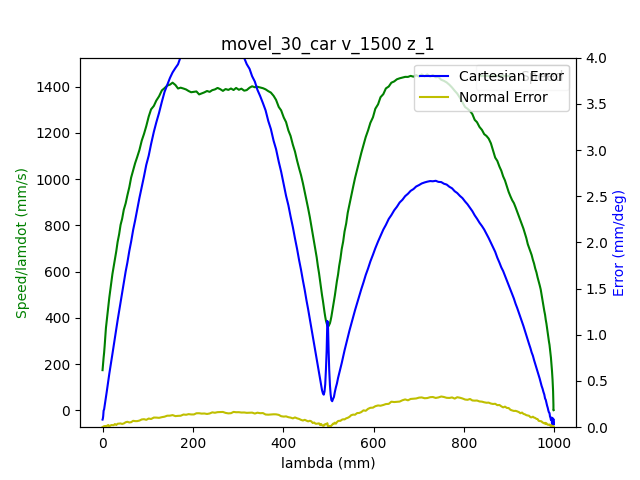

The data file committed next to this chart (first rows):
1.680526060318000078e+09, 0.000000000000000000e+00, -6.346977091339978116e-01, 7.180581248677511130e-01, 2.851449118738255684e-01, -1.464123548242254991e+00, -1.797978854209990374e+00, 4.450484872830420824e-01
1.680526060323999882e+09, 0.000000000000000000e+00, -6.346977091339978116e-01, 7.180581248677511130e-01, 2.851449118738255684e-01, -1.464123548242254991e+00, -1.797978854209990374e+00, 4.450484872830420824e-01
1.680526060328000069e+09, 0.000000000000000000e+00, -6.346977091339978116e-01, 7.180581248677511130e-01, 2.851449118738255684e-01, -1.464123548242254991e+00, -1.797978854209990374e+00, 4.450484872830420824e-01
1.680526060339999914e+09, 0.000000000000000000e+00, -6.346977091339978116e-01, 7.180581248677511130e-01, 2.851449118738255684e-01, -1.464123548242254991e+00, -1.797978854209990374e+00, 4.450484872830420824e-01
1.680526060344000101e+09, 0.000000000000000000e+00, -6.346977091339978116e-01, 7.180581248677511130e-01, 2.851449118738255684e-01, -1.464123548242254991e+00, -1.797978854209990374e+00, 4.450484872830420824e-01
1.680526060348999977e+09, 0.000000000000000000e+00, -6.346977091339978116e-01, 7.180581248677511130e-01, 2.851449118738255684e-01, -1.464123548242254991e+00, -1.797978854209990374e+00, 4.450484872830420824e-01
1.680526060352999926e+09, 0.000000000000000000e+00, -6.346977091339978116e-01, 7.180581248677511130e-01, 2.851449118738255684e-01, -1.464123548242254991e+00, -1.797978854209990374e+00, 4.450484872830420824e-01
1.680526060357000113e+09, 0.000000000000000000e+00, -6.346977091339978116e-01, 7.180581248677511130e-01, 2.851449118738255684e-01, -1.464123548242254991e+00, -1.797978854209990374e+00, 4.450484872830420824e-01
1.680526060361000061e+09, 0.000000000000000000e+00, -6.346977091339978116e-01, 7.180581248677511130e-01, 2.851449118738255684e-01, -1.464123548242254991e+00, -1.797978854209990374e+00, 4.450484872830420824e-01
1.680526060374000072e+09, 0.000000000000000000e+00, -6.346977091339978116e-01, 7.180581248677511130e-01, 2.851449118738255684e-01, -1.464123548242254991e+00, -1.797978854209990374e+00, 4.450484872830420824e-01
1.680526060388000011e+09, 1.000000000000000000e+00, -6.343975125026549700e-01, 7.178556666745197212e-01, 2.850454281064619400e-01, -1.463662781319728712e+00, -1.797800830626287150e+00, 4.447797065782349568e-01
1.680526060391999960e+09, 1.000000000000000000e+00, -6.343975125026549700e-01, 7.178556666745197212e-01, 2.850454281064619400e-01, -1.463662781319728712e+00, -1.797800830626287150e+00, 4.447797065782349568e-01
1.680526060395999908e+09, 1.000000000000000000e+00, -6.335126305718937756e-01, 7.172430561070697319e-01, 2.847382501581108838e-01, -1.462297933844669107e+00, -1.797249306582656914e+00, 4.440519042801532867e-01
1.680526060400000095e+09, 1.000000000000000000e+00, -6.335126305718937756e-01, 7.172430561070697319e-01, 2.847382501581108838e-01, -1.462297933844669107e+00, -1.797249306582656914e+00, 4.440519042801532867e-01
1.680526060404999971e+09, 1.000000000000000000e+00, -6.321739630356141282e-01, 7.163197769327647180e-01, 2.842792285648363948e-01, -1.460215756047039681e+00, -1.796430747163471509e+00, 4.428999869738370343e-01
1.680526060408999920e+09, 1.000000000000000000e+00, -6.321739630356141282e-01, 7.163197769327647180e-01, 2.842792285648363948e-01, -1.460215756047039681e+00, -1.796430747163471509e+00, 4.428999869738370343e-01
1.680526060414999962e+09, 1.000000000000000000e+00, -6.308073702313026221e-01, 7.153685724904278453e-01, 2.837957723620339601e-01, -1.458082963701102797e+00, -1.795592989122514416e+00, 4.417096724239769068e-01
1.680526060420000076e+09, 1.000000000000000000e+00, -6.294285601222270321e-01, 7.144156227188389607e-01, 2.833245334639954982e-01, -1.455950171355165690e+00, -1.794739523118288993e+00, 4.405211032033687357e-01
1.680526060424000025e+09, 1.000000000000000000e+00, -6.294285601222270321e-01, 7.144156227188389607e-01, 2.833245334639954982e-01, -1.455950171355165690e+00, -1.794739523118288993e+00, 4.405211032033687357e-01
1.680526060427999973e+09, 1.000000000000000000e+00, -6.280480046838994301e-01, 7.134644182765020881e-01, 2.828550398952089928e-01, -1.453799925716708685e+00, -1.793901765077331678e+00, 4.393307886535086637e-01
1.680526060431999922e+09, 1.000000000000000000e+00, -6.280480046838994301e-01, 7.134644182765020881e-01, 2.828550398952089928e-01, -1.453799925716708685e+00, -1.793901765077331678e+00, 4.393307886535086637e-01
1.680526060437000036e+09, 1.000000000000000000e+00, -6.266691945748240622e-01, 7.125132138341651045e-01, 2.823838009971705865e-01, -1.451667133370771801e+00, -1.793046553743854465e+00, 4.381788713471923558e-01
1.680526060440999985e+09, 1.000000000000000000e+00, -6.266691945748240622e-01, 7.125132138341651045e-01, 2.823838009971705865e-01, -1.451667133370771801e+00, -1.793046553743854465e+00, 4.381788713471923558e-01
1.680526060444999933e+09, 1.000000000000000000e+00, -6.253026017705124451e-01, 7.115620093918282318e-01, 2.819003447943681517e-01, -1.449534341024834472e+00, -1.792210541032149163e+00, 4.369903021265842402e-01
1.680526060448999882e+09, 1.000000000000000000e+00, -6.253026017705124451e-01, 7.115620093918282318e-01, 2.819003447943681517e-01, -1.449534341024834472e+00, -1.792210541032149163e+00, 4.369903021265842402e-01
1.680526060453000069e+09, 1.000000000000000000e+00, -6.239237916614368551e-01, 7.106195315957511971e-01, 2.814291058963296899e-01, -1.447401548678897587e+00, -1.791355329698672172e+00, 4.357999875767241127e-01
1.680526060457000017e+09, 1.000000000000000000e+00, -6.239237916614368551e-01, 7.106195315957511971e-01, 2.814291058963296899e-01, -1.447401548678897587e+00, -1.791355329698672172e+00, 4.357999875767241127e-01
1.680526060460999966e+09, 1.000000000000000000e+00, -6.225449815523613761e-01, 7.096683271534143245e-01, 2.809578669982911725e-01, -1.445268756332960480e+00, -1.790519316986966869e+00, 4.346096730268639852e-01
1.680526060464999914e+09, 1.000000000000000000e+00, -6.225449815523613761e-01, 7.096683271534143245e-01, 2.809578669982911725e-01, -1.445268756332960480e+00, -1.790519316986966869e+00, 4.346096730268639852e-01
1.680526060469000101e+09, 1.000000000000000000e+00, -6.211783887480497590e-01, 7.087171227110773408e-01, 2.804883734295046671e-01, -1.443135963987023151e+00, -1.789664105653489434e+00, 4.334577557205477327e-01
1.680526060473999977e+09, 1.000000000000000000e+00, -6.197995786389742801e-01, 7.077659182687404682e-01, 2.800049172267022879e-01, -1.441003171641086267e+00, -1.788828092941784131e+00, 4.322691864999395617e-01
1.680526060479000092e+09, 1.000000000000000000e+00, -6.197995786389742801e-01, 7.077659182687404682e-01, 2.800049172267022879e-01, -1.441003171641086267e+00, -1.788828092941784131e+00, 4.322691864999395617e-01
1.680526060483999968e+09, 1.000000000000000000e+00, -6.184207685298986901e-01, 7.068129684971515836e-01, 2.795336783286638260e-01, -1.438870379295149160e+00, -1.787990334900826817e+00, 4.310788719500794897e-01
1.680526060487999916e+09, 1.000000000000000000e+00, -6.184207685298986901e-01, 7.068129684971515836e-01, 2.795336783286638260e-01, -1.438870379295149160e+00, -1.787990334900826817e+00, 4.310788719500794897e-01
1.680526060494999886e+09, 1.000000000000000000e+00, -6.170541757255871840e-01, 7.058617640548147110e-01, 2.790624394306253642e-01, -1.436737586949212275e+00, -1.787136868896601616e+00, 4.298885574002193066e-01
1.680526060500000000e+09, 1.000000000000000000e+00, -6.156753656165117050e-01, 7.049192862587377872e-01, 2.785807285570748859e-01, -1.434603049274023157e+00, -1.786299110855644301e+00, 4.286999881796111911e-01
1.680526060503999949e+09, 1.000000000000000000e+00, -6.156753656165117050e-01, 7.049192862587377872e-01, 2.785807285570748859e-01, -1.434603049274023157e+00, -1.786299110855644301e+00, 4.286999881796111911e-01
1.680526060507999897e+09, 1.000000000000000000e+00, -6.142948101781842141e-01, 7.039680818164009146e-01, 2.781094896590364240e-01, -1.432470256928086050e+00, -1.785443899522167310e+00, 4.275480708732949386e-01
1.680526060512000084e+09, 1.000000000000000000e+00, -6.142948101781842141e-01, 7.039680818164009146e-01, 2.781094896590364240e-01, -1.432470256928086050e+00, -1.785443899522167310e+00, 4.275480708732949386e-01
1.680526060516000032e+09, 1.000000000000000000e+00, -6.129160000691086241e-01, 7.030168773740639310e-01, 2.776382507609979622e-01, -1.430337464582148721e+00, -1.784607886810462007e+00, 4.263577563234348111e-01
1.680526060519999981e+09, 1.000000000000000000e+00, -6.129160000691086241e-01, 7.030168773740639310e-01, 2.776382507609979622e-01, -1.430337464582148721e+00, -1.784607886810462007e+00, 4.263577563234348111e-01
1.680526060525000095e+09, 1.000000000000000000e+00, -6.115494072647971180e-01, 7.020656729317270583e-01, 2.771670118629595003e-01, -1.428188964272943950e+00, -1.783752675476984573e+00, 4.251691871028266401e-01
1.680526060529000044e+09, 1.000000000000000000e+00, -6.115494072647971180e-01, 7.020656729317270583e-01, 2.771670118629595003e-01, -1.428188964272943950e+00, -1.783752675476984573e+00, 4.251691871028266401e-01
1.680526060532999992e+09, 1.000000000000000000e+00, -6.101705971557216390e-01, 7.011144684893901857e-01, 2.766853009894090776e-01, -1.426054426597754832e+00, -1.782916662765279492e+00, 4.239788725529665681e-01
1.680526060536999941e+09, 1.000000000000000000e+00, -6.101705971557216390e-01, 7.011144684893901857e-01, 2.766853009894090776e-01, -1.426054426597754832e+00, -1.782916662765279492e+00, 4.239788725529665681e-01
1.680526060540999889e+09, 1.000000000000000000e+00, -6.087917870466460490e-01, 7.001615187178013011e-01, 2.762140620913706157e-01, -1.423921634251817725e+00, -1.782078904724322177e+00, 4.228269552466502601e-01
1.680526060548000097e+09, 1.000000000000000000e+00, -6.074251942423345429e-01, 6.992190409217242664e-01, 2.757428231933320983e-01, -1.421788841905880840e+00, -1.781225438720096976e+00, 4.216383860260421446e-01
1.680526060552000046e+09, 1.000000000000000000e+00, -6.074251942423345429e-01, 6.992190409217242664e-01, 2.757428231933320983e-01, -1.421788841905880840e+00, -1.781225438720096976e+00, 4.216383860260421446e-01
1.680526060555999994e+09, 1.000000000000000000e+00, -6.060463841332589530e-01, 6.982678364793873937e-01, 2.752715842952936920e-01, -1.419656049559943511e+00, -1.780387680679139661e+00, 4.204480714761820170e-01
1.680526060559999943e+09, 1.000000000000000000e+00, -6.060463841332589530e-01, 6.982678364793873937e-01, 2.752715842952936920e-01, -1.419656049559943511e+00, -1.780387680679139661e+00, 4.204480714761820170e-01
1.680526060563999891e+09, 1.000000000000000000e+00, -6.046675740241834740e-01, 6.973166320370504101e-01, 2.747898734217432692e-01, -1.417523257214006627e+00, -1.779532469345662449e+00, 4.192577569263218340e-01
1.680526060568000078e+09, 1.000000000000000000e+00, -6.046675740241834740e-01, 6.973166320370504101e-01, 2.747898734217432692e-01, -1.417523257214006627e+00, -1.779532469345662449e+00, 4.192577569263218340e-01
1.680526060572000027e+09, 1.000000000000000000e+00, -6.033009812198719679e-01, 6.963654275947135375e-01, 2.743186345237047519e-01, -1.415390464868069520e+00, -1.778696456633957146e+00, 4.181075849492575935e-01
1.680526060575999975e+09, 1.000000000000000000e+00, -6.033009812198719679e-01, 6.963654275947135375e-01, 2.743186345237047519e-01, -1.415390464868069520e+00, -1.778696456633957146e+00, 4.181075849492575935e-01
1.680526060579999924e+09, 1.000000000000000000e+00, -6.019221711107963779e-01, 6.954142231523765538e-01, 2.738473956256662900e-01, -1.413257672522132413e+00, -1.777841245300479711e+00, 4.169172703993974660e-01
1.680526060584000111e+09, 1.000000000000000000e+00, -6.019221711107963779e-01, 6.954142231523765538e-01, 2.738473956256662900e-01, -1.413257672522132413e+00, -1.777841245300479711e+00, 4.169172703993974660e-01
1.680526060588999987e+09, 1.000000000000000000e+00, -6.005416156724687760e-01, 6.944630187100396812e-01, 2.733761567276278281e-01, -1.411124880176195306e+00, -1.777005232588774630e+00, 4.157269558495373385e-01
1.680526060592999935e+09, 1.000000000000000000e+00, -6.005416156724687760e-01, 6.944630187100396812e-01, 2.733761567276278281e-01, -1.411124880176195306e+00, -1.777005232588774630e+00, 4.157269558495373385e-01
1.680526060596999884e+09, 1.000000000000000000e+00, -5.991628055633934080e-01, 6.935205409139627575e-01, 2.728944458540774054e-01, -1.408992087830258200e+00, -1.776150021255297418e+00, 4.145366412996772110e-01
1.680526060604000092e+09, 1.000000000000000000e+00, -5.977962127590817909e-01, 6.925693364716258849e-01, 2.724232069560389435e-01, -1.406859295484321315e+00, -1.775314008543592115e+00, 4.133864693226129705e-01
1.680526060608000040e+09, 1.000000000000000000e+00, -5.977962127590817909e-01, 6.925693364716258849e-01, 2.724232069560389435e-01, -1.406859295484321315e+00, -1.775314008543592115e+00, 4.133864693226129705e-01
... 1,929 more rows
